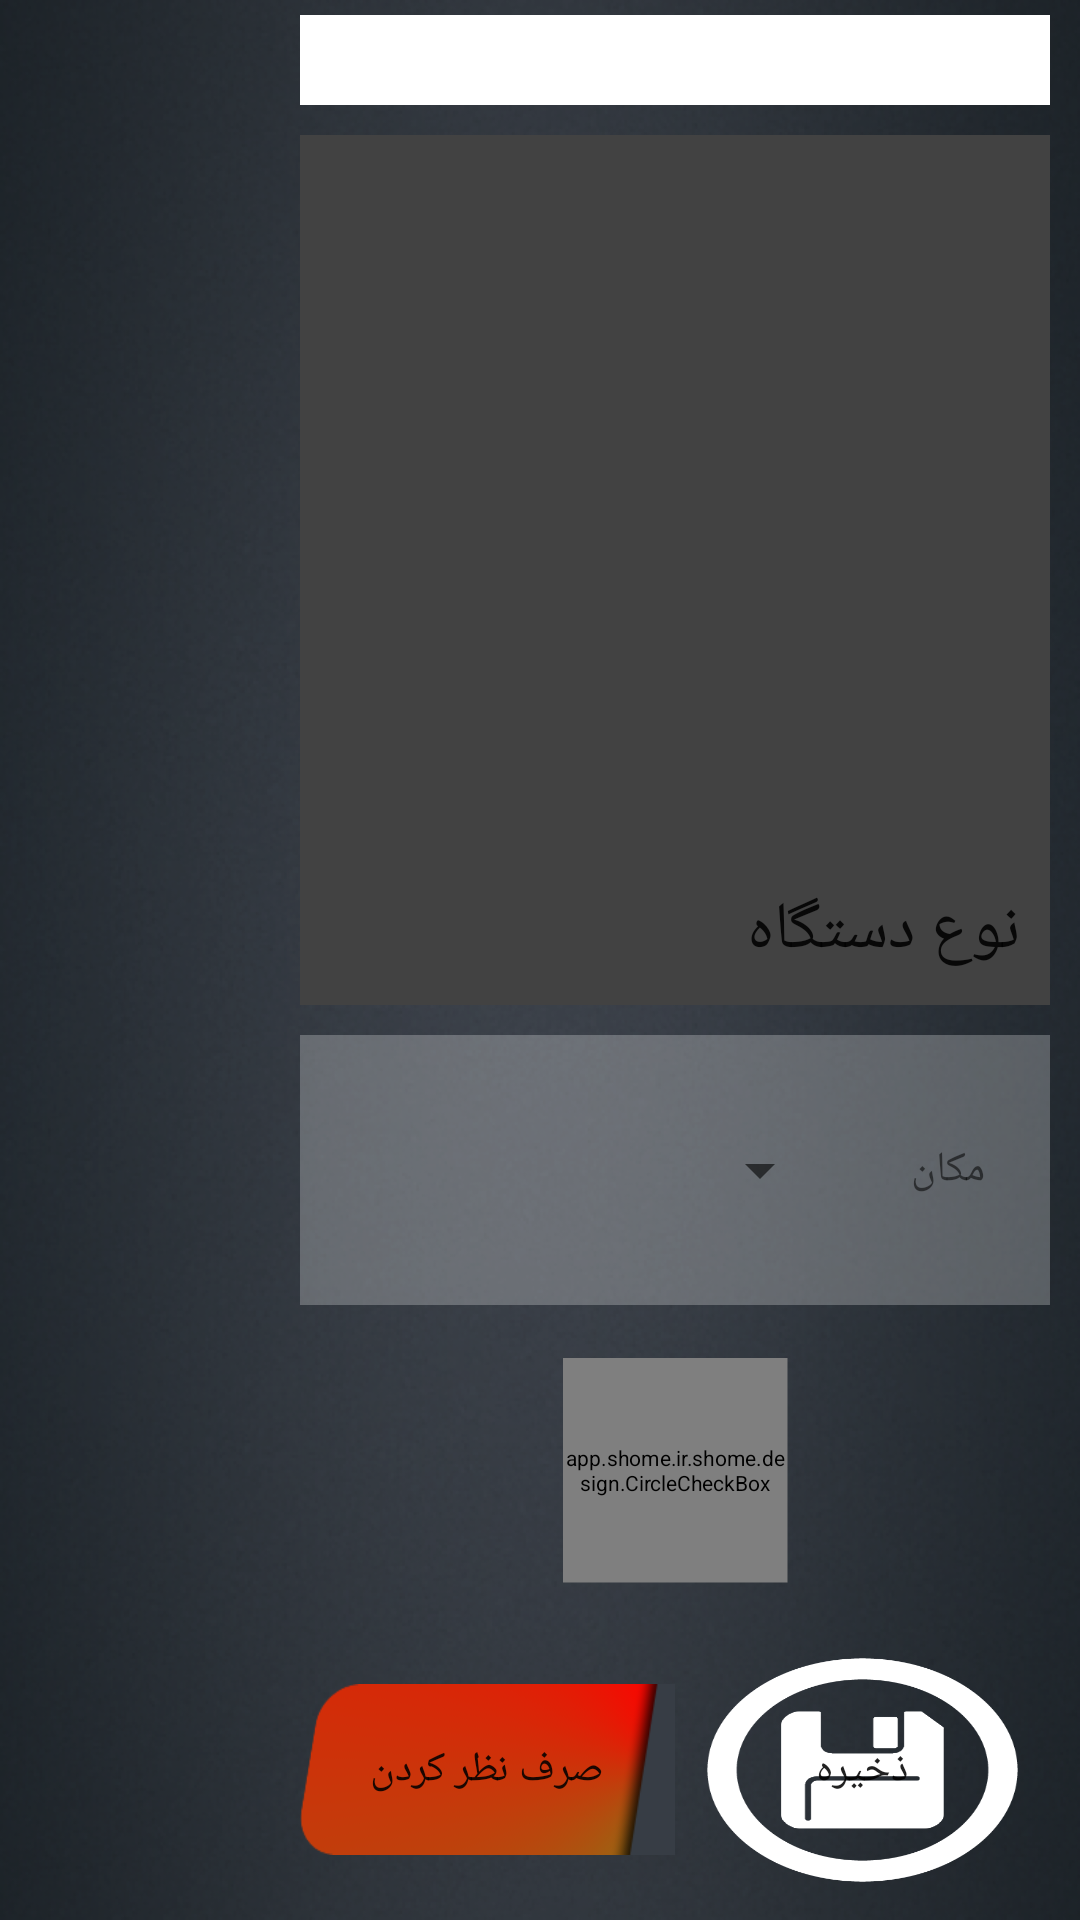

Android layout source for this screen:
<!-- AndroidManifest.xml: activity theme AppTheme.NoActionBar -->
<!-- res/layout/activity_entity_edit.xml -->
<?xml version="1.0" encoding="utf-8"?>
<LinearLayout xmlns:android="http://schemas.android.com/apk/res/android"
    android:layout_width="match_parent"
    android:layout_height="match_parent"
    android:background="@drawable/background"
    android:orientation="horizontal">

    <LinearLayout
        android:layout_width="0dp"
        android:layout_height="match_parent"
        android:layout_weight="1"
        android:orientation="vertical">

        <ListView
            android:id="@+id/entity_list"
            android:layout_width="match_parent"
            android:layout_height="match_parent"
            android:layout_gravity="center_horizontal" />
    </LinearLayout>

    <LinearLayout
        android:id="@+id/detail"
        android:layout_width="0dp"
        android:layout_height="match_parent"
        android:layout_weight="3"
        android:gravity="center_horizontal"
        android:orientation="vertical">


        <EditText
            android:id="@+id/zone_name"
            style="@style/editdevzone"
            android:layout_width="match_parent"
            android:layout_height="30dp"
            android:background="@color/white"
            android:singleLine="true"
            android:textColor="@color/half_black" />

        <LinearLayout
            android:orientation="vertical"
            android:layout_width="match_parent"
            android:layout_height="0dp"
            android:layout_weight="1">

            <RelativeLayout
                style="@style/editdevzone"
                android:layout_width="match_parent"
                android:layout_height="match_parent">

                <ImageView
                    android:id="@+id/zone_icon"
                    android:layout_width="match_parent"
                    android:layout_height="match_parent"

                    android:background="@color/cardview_dark_background"
                    android:tint="@color/white"
                    android:padding="10dp" />

                <TextView
                    android:id="@+id/category"
                    android:layout_width="wrap_content"
                    android:layout_height="wrap_content"
                    android:layout_alignBottom="@id/zone_icon"
                    android:layout_alignRight="@id/zone_icon"
                    android:layout_gravity="center_horizontal"
                    android:layout_margin="10dp"
                    android:text="@string/device_kind"
                    android:textAppearance="?android:attr/textAppearanceLarge" />
            </RelativeLayout>
        </LinearLayout>

        <LinearLayout
            android:orientation="vertical"
            android:layout_width="match_parent"
            android:layout_height="0dp"
            android:layout_weight="1">

            <LinearLayout
                style="@style/editdevzone"
                android:layout_width="match_parent"
                android:layout_height="0dp"
                android:orientation="horizontal"
                android:background="@color/my_transparent_light"
                android:layout_weight="1">

                <Spinner
                    android:id="@+id/zone_spinner"
                    android:layout_width="0dp"
                    android:layout_height="match_parent"
                    android:layout_gravity="center"
                    android:layout_marginLeft="5dp"
                    android:layout_marginRight="5dp"
                    android:layout_weight="3"
                    android:gravity="center" />

                <TextView
                    android:layout_width="0dp"
                    android:layout_height="match_parent"
                    android:text="@string/zone"
                    android:layout_marginLeft="5dp"
                    android:layout_marginRight="5dp"
                    android:layout_gravity="center"
                    android:layout_weight="1"
                    android:gravity="center" />

            </LinearLayout>

            <LinearLayout
                style="@style/editdevzone"
                android:layout_width="match_parent"
                android:layout_height="0dp"
                android:orientation="horizontal"
                android:layout_weight="1">

z

                <app.shome.ir.shome.design.CircleCheckBox
                    android:id="@+id/circle_check_box"
                    android:layout_gravity="center_vertical"
                    android:layout_width="150dp"
                    android:layout_height="150dp"
                    android:scaleY=".5"
                    android:scaleX=".5"/>

            </LinearLayout>

            <LinearLayout
                style="@style/editdevzone"
                android:layout_width="fill_parent"
                android:layout_height="0dp"
                android:layout_gravity="bottom"
                android:layout_weight="1">

                <Button
                    android:id="@+id/cancel"
                    android:layout_width="0dp"
                    android:layout_height="wrap_content"
                    android:layout_weight="1"
                    android:background="@drawable/cancel"
                    android:text="@string/cancel" />

                <Button
                    android:id="@+id/save"
                    android:layout_width="0dp"
                    android:layout_height="wrap_content"
                    android:layout_weight="1"
                    android:background="@drawable/save"
                    android:text="@string/save" />

            </LinearLayout>
        </LinearLayout>

    </LinearLayout>


</LinearLayout>
<!-- resources referenced by this layout -->
<resources>
  <color name="half_black">#808080</color>
  <color name="my_transparent_light">#40ffffff</color>
  <color name="white">#ffffff</color>
  <!-- drawable background: png bitmap (drawable-xhdpi, 497901 bytes) -->
  <!-- drawable cancel: png bitmap (drawable-xhdpi, 6787 bytes) -->
  <!-- drawable save: png bitmap (drawable-xhdpi, 11390 bytes) -->
  <string name="cancel">صرف نظر کردن</string>
  <string name="device_kind">نوع دستگاه</string>
  <string name="save">ذخیره</string>
  <string name="zone">مکان</string>
  <style name="editdevzone">
          <item name="android:layout_marginTop">5dp</item>
          <item name="android:layout_marginBottom">5dp</item>
          <item name="android:layout_marginLeft">10dp</item>
          <item name="android:layout_marginRight">10dp</item>
          <item name="android:gravity">center</item>
          <item name="android:textColor">#ffffff</item>
      </style>
  <style name="AppTheme.NoActionBar">
          <item name="windowActionBar">false</item>
          <item name="windowNoTitle">true</item>
      </style>
</resources>
